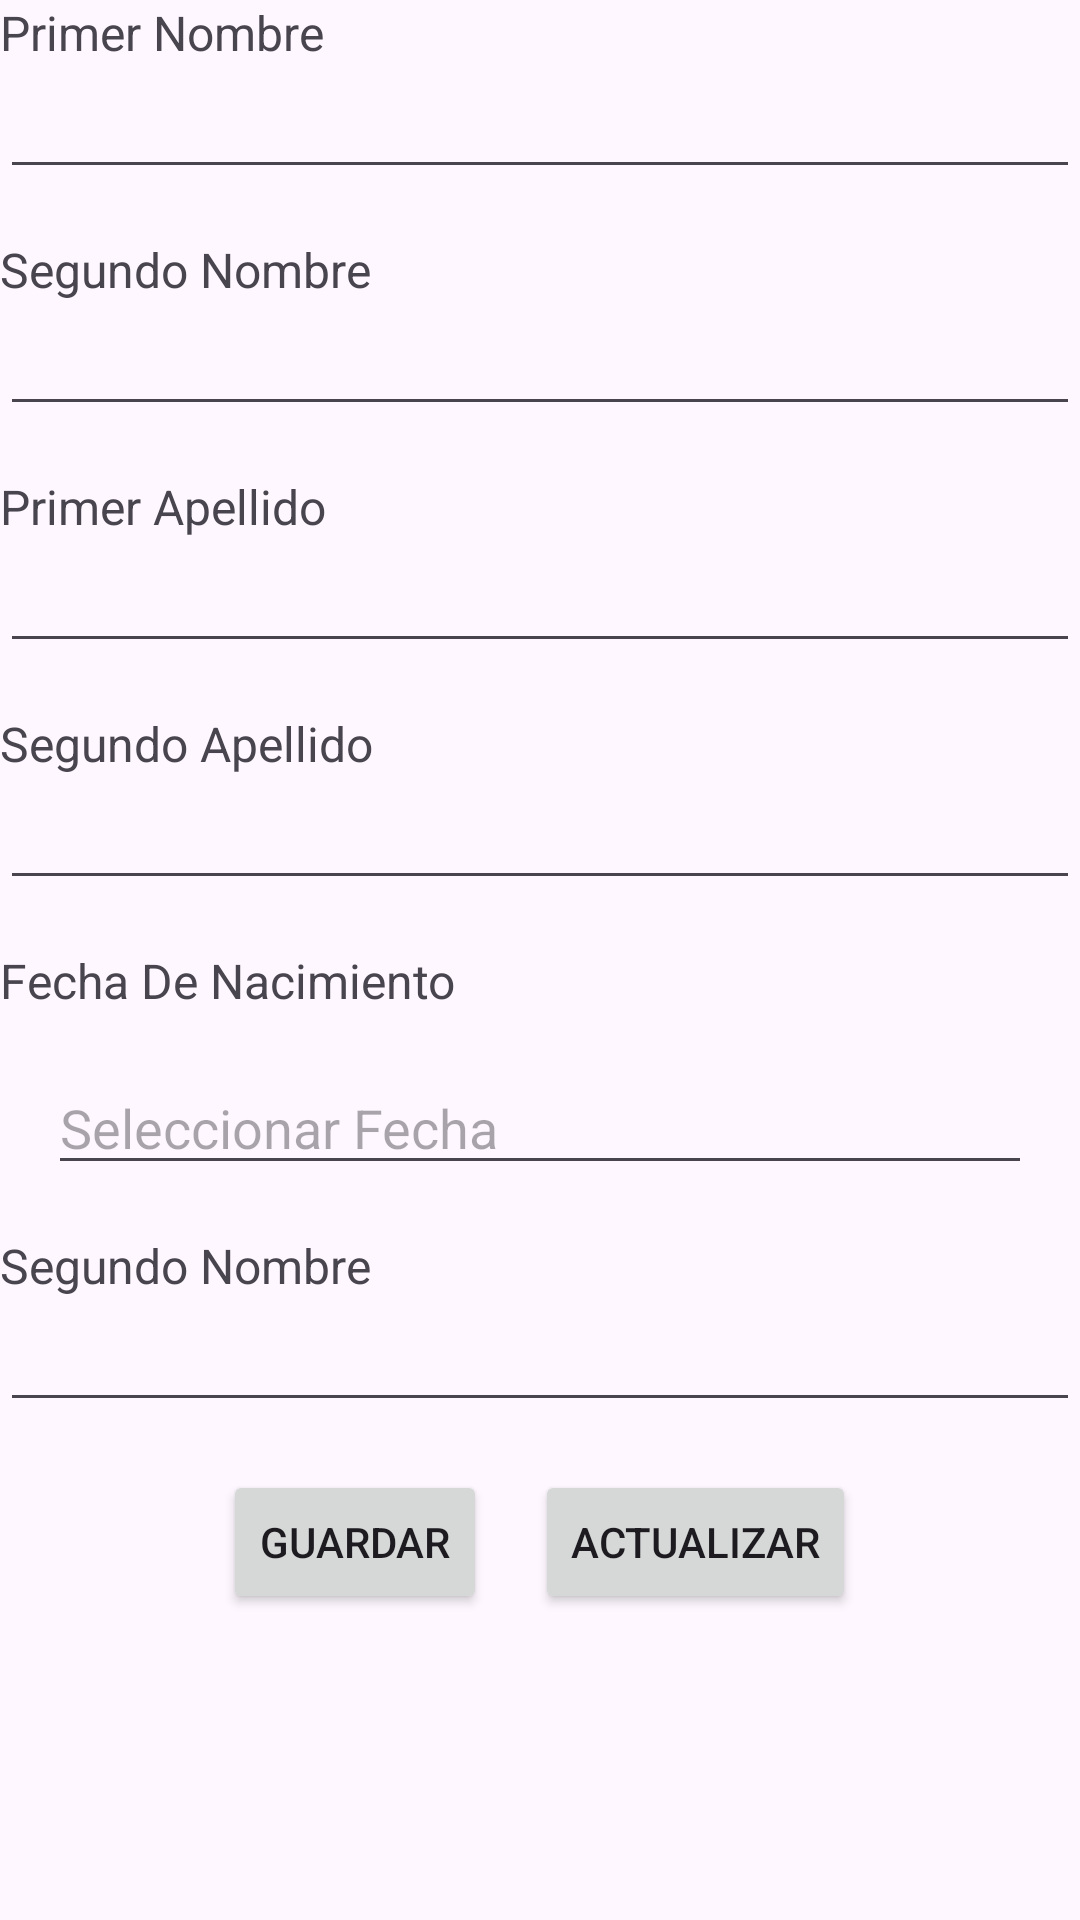

Write the Android layout XML for this screen, with the resource values it uses.
<!-- AndroidManifest.xml: application theme Theme.RatingSOFT -->
<!-- res/layout/datos_personales.xml -->
<?xml version="1.0" encoding="utf-8"?>
<RelativeLayout xmlns:android="http://schemas.android.com/apk/res/android"
    xmlns:app="http://schemas.android.com/apk/res-auto"
    android:layout_width="match_parent"
    android:layout_height="wrap_content"
    xmlns:tools="http://schemas.android.com/tools"
    android:orientation="vertical"
    android:layout_margin="16dp"
    tools:context=".ui.Calendario.Calendario">





    <LinearLayout
        android:layout_width="match_parent"
        android:layout_height="wrap_content"
        android:orientation="vertical"
        >

        


        <TextView
            android:layout_width="wrap_content"
            android:layout_height="wrap_content"
            android:text="Primer Nombre"
            android:textSize="16sp" />

        <EditText
            android:id="@+id/editTextPrimerNombre"
            android:layout_width="match_parent"
            android:layout_height="wrap_content"
            android:layout_marginBottom="16dp"
            android:inputType="textCapWords" />

        
        <TextView
            android:layout_width="wrap_content"
            android:layout_height="wrap_content"
            android:text="Segundo Nombre"
            android:textSize="16sp" />

        <EditText
            android:id="@+id/kipñjhjk"
            android:layout_width="match_parent"
            android:layout_height="wrap_content"
            android:layout_marginBottom="16dp"
            android:inputType="textCapWords" />

        
        <TextView
            android:layout_width="wrap_content"
            android:layout_height="wrap_content"
            android:text="Primer Apellido"
            android:textSize="16sp" />

        <EditText
            android:id="@+id/editTextPrimerApellido"
            android:layout_width="match_parent"
            android:layout_height="wrap_content"
            android:layout_marginBottom="16dp"
            android:inputType="textCapWords" />

        
        <TextView
            android:layout_width="wrap_content"
            android:layout_height="wrap_content"
            android:text="Segundo Apellido"
            android:textSize="16sp" />

        <EditText
            android:id="@+id/editTextSegundoApelldi"
            android:layout_width="match_parent"
            android:layout_height="wrap_content"
            android:layout_marginBottom="16dp"
            android:inputType="textCapWords" />

        
        <TextView
            android:layout_width="wrap_content"
            android:layout_height="wrap_content"
            android:text="Fecha De Nacimiento"
            android:textSize="16sp" />

        <EditText
            android:id="@+id/editTextFecha"
            android:layout_margin="16dp"
            android:hint="Seleccionar Fecha"
            android:focusable="false"
            android:clickable="true"
            android:focusableInTouchMode="false"            android:layout_width="match_parent"
            android:layout_height="wrap_content"
            android:layout_marginBottom="16dp"
            android:inputType="textCapWords" />

        
        <TextView
            android:layout_width="wrap_content"
            android:layout_height="wrap_content"
            android:text="Segundo Nombre"
            android:textSize="16sp" />

        <EditText
            android:id="@+id/editTextSegundoNombre"
            android:layout_width="match_parent"
            android:layout_height="wrap_content"
            android:layout_marginBottom="16dp"
            android:inputType="textCapWords" />
        
        <LinearLayout
            android:layout_width="match_parent"
            android:layout_height="wrap_content"
            android:gravity="center"
            android:layout_gravity="center"
            android:orientation="horizontal">

            <Button
                android:id="@+id/btnGuardarDatosPersonales"
                android:layout_width="wrap_content"
                android:layout_height="wrap_content"
                android:layout_marginEnd="8dp"
                android:text="Guardar" />

            <Button
                android:id="@+id/btnActualizarDatosPersonales"
                android:layout_width="wrap_content"
                android:layout_height="wrap_content"
                android:layout_marginStart="8dp"
                android:text="Actualizar" />


        </LinearLayout>
    </LinearLayout>

</RelativeLayout>
<!-- resources referenced by this layout -->
<resources>
  <style name="Theme.RatingSOFT" parent="Base.Theme.RatingSOFT" />
  <style name="Base.Theme.RatingSOFT" parent="Theme.Material3.DayNight.NoActionBar">
          
          
      </style>
</resources>
